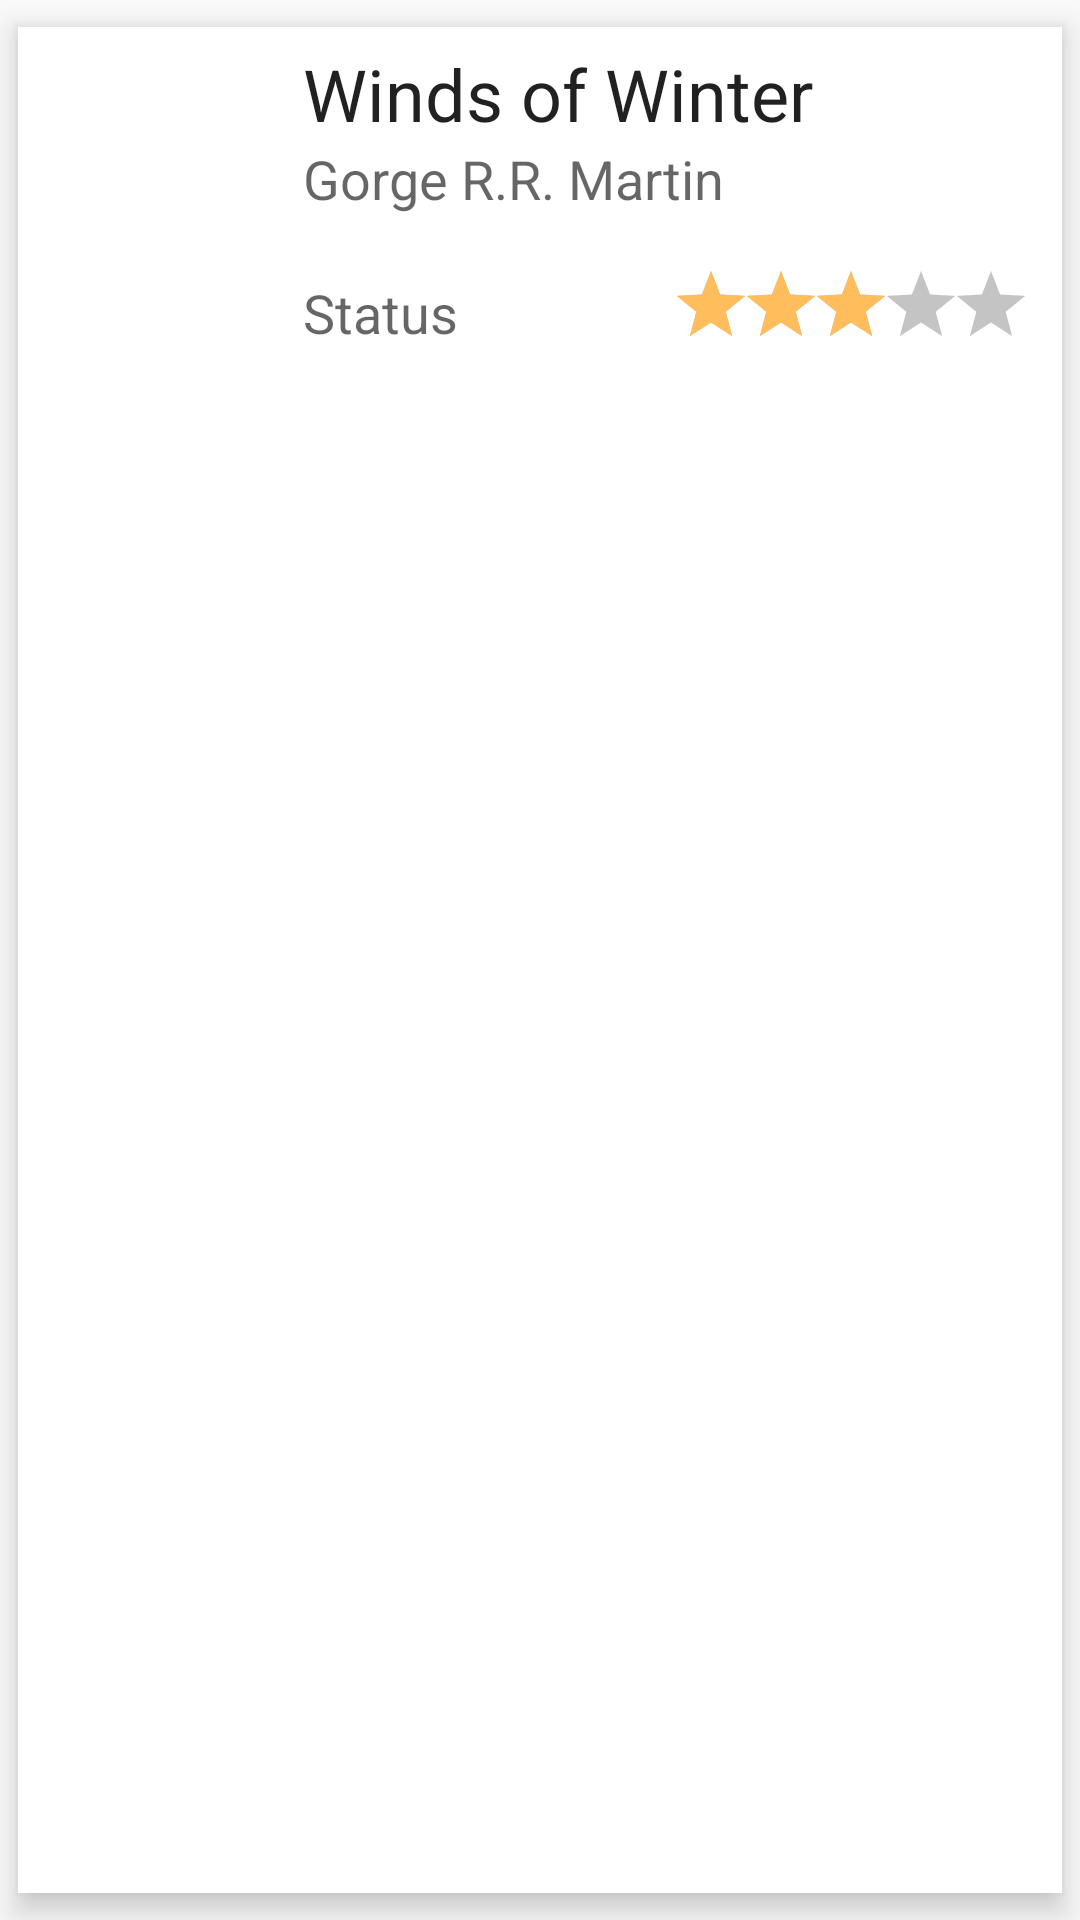

This screen was rendered from an Android layout file. Write that file and the resources it references.
<!-- AndroidManifest.xml: application theme AppTheme -->
<!-- res/layout/added_book.xml -->
<?xml version="1.0" encoding="utf-8"?>
<android.support.v7.widget.CardView xmlns:android="http://schemas.android.com/apk/res/android"
    xmlns:app="http://schemas.android.com/apk/res-auto"
    xmlns:tools="http://schemas.android.com/tools"
    android:layout_width="match_parent"
    android:layout_height="wrap_content"
    android:background="@color/colorPaper"
    app:cardCornerRadius="@dimen/corner_radius"
    app:cardElevation="@dimen/small_dim"
    app:cardUseCompatPadding="true">

    <android.support.constraint.ConstraintLayout
        android:layout_width="match_parent"
        android:layout_height="128dp"
        android:paddingRight="@dimen/small_dim">

        <ImageView
            android:id="@+id/added_thumbnail"
            android:layout_width="89dp"
            android:layout_height="match_parent"
            android:scaleType="centerCrop"
            android:src="@mipmap/ic_launcher_round" />

        <TextView
            android:id="@+id/added_title"
            style="@style/Base.TextAppearance.AppCompat.Headline"
            android:layout_width="0dp"
            android:layout_height="wrap_content"
            android:layout_marginLeft="@dimen/small_dim"
            android:layout_marginTop="@dimen/small_dim"
            android:maxLines="1"
            android:text="Winds of Winter"
            app:layout_constraintEnd_toEndOf="parent"
            app:layout_constraintStart_toEndOf="@id/added_thumbnail"
            app:layout_constraintTop_toTopOf="parent" />

        <TextView
            android:id="@+id/added_author"
            style="@style/Base.TextAppearance.AppCompat.Medium"
            android:layout_width="0dp"
            android:layout_height="wrap_content"
            android:layout_marginLeft="@dimen/small_dim"
            android:lines="1"
            android:text="Gorge R.R. Martin"
            app:layout_constraintEnd_toEndOf="parent"
            app:layout_constraintStart_toEndOf="@id/added_thumbnail"
            app:layout_constraintTop_toBottomOf="@id/added_title" />

        <TextView
            android:id="@+id/added_status"
            style="@style/Base.TextAppearance.AppCompat.Medium"
            android:layout_width="0dp"
            android:layout_height="0dp"
            android:layout_marginLeft="@dimen/small_dim"
            android:layout_marginTop="@dimen/small_dim"
            android:layout_marginBottom="@dimen/small_dim"
            android:gravity="center_vertical"
            android:text="Status"
            app:layout_constraintBottom_toBottomOf="parent"
            app:layout_constraintEnd_toStartOf="@id/rating_display"
            app:layout_constraintStart_toEndOf="@id/added_thumbnail"
            app:layout_constraintTop_toBottomOf="@id/added_author" />


        <RatingBar
            android:id="@+id/rating_display"
            style="@style/CustomRatingBar"
            android:layout_width="wrap_content"
            android:layout_height="28dp"
            android:layout_marginRight="@dimen/small_dim"
            android:numStars="5"
            android:paddingBottom="@dimen/small_dim"
            android:rating="3"
            android:stepSize="1"
            app:layout_constraintBottom_toBottomOf="parent"
            app:layout_constraintEnd_toEndOf="parent"
            app:layout_constraintTop_toBottomOf="@id/added_author" />
    </android.support.constraint.ConstraintLayout>
</android.support.v7.widget.CardView>
<!-- resources referenced by this layout -->
<resources>
  <color name="colorPaper">#FFFFFF</color>
  <dimen name="corner_radius">0dp</dimen>
  <dimen name="small_dim">6dp</dimen>
  <style name="CustomRatingBar" parent="@android:style/Widget.RatingBar">
          <item name="android:progressDrawable">@drawable/ratingstars</item>
          <item name="android:isIndicator">true</item>
      </style>
  <style name="AppTheme" parent="Base.Theme.AppCompat.Light.DarkActionBar">
          
          <item name="colorPrimary">@color/colorPrimary</item>
          <item name="colorPrimaryDark">@color/colorPrimaryDark</item>
          <item name="colorAccent">@color/colorAccent</item>
      </style>
  <!-- drawable ratingstars (drawable) -->
  <?xml version="1.0" encoding="utf-8"?>
  <layer-list xmlns:android="http://schemas.android.com/apk/res/android">
      <item android:id="@android:id/background"
          android:drawable="@drawable/gray_star" />
      <item android:id="@android:id/progress"
          android:drawable="@drawable/yellow_star"
          />
  </layer-list>
  <color name="colorPrimary">#26A69A</color>
  <color name="colorPrimaryDark">#00897B</color>
  <color name="colorAccent">#ffbd5b</color>
  <!-- drawable gray_star: png bitmap (drawable-hdpi, 726 bytes) -->
  <!-- drawable yellow_star: png bitmap (drawable-hdpi, 777 bytes) -->
</resources>
